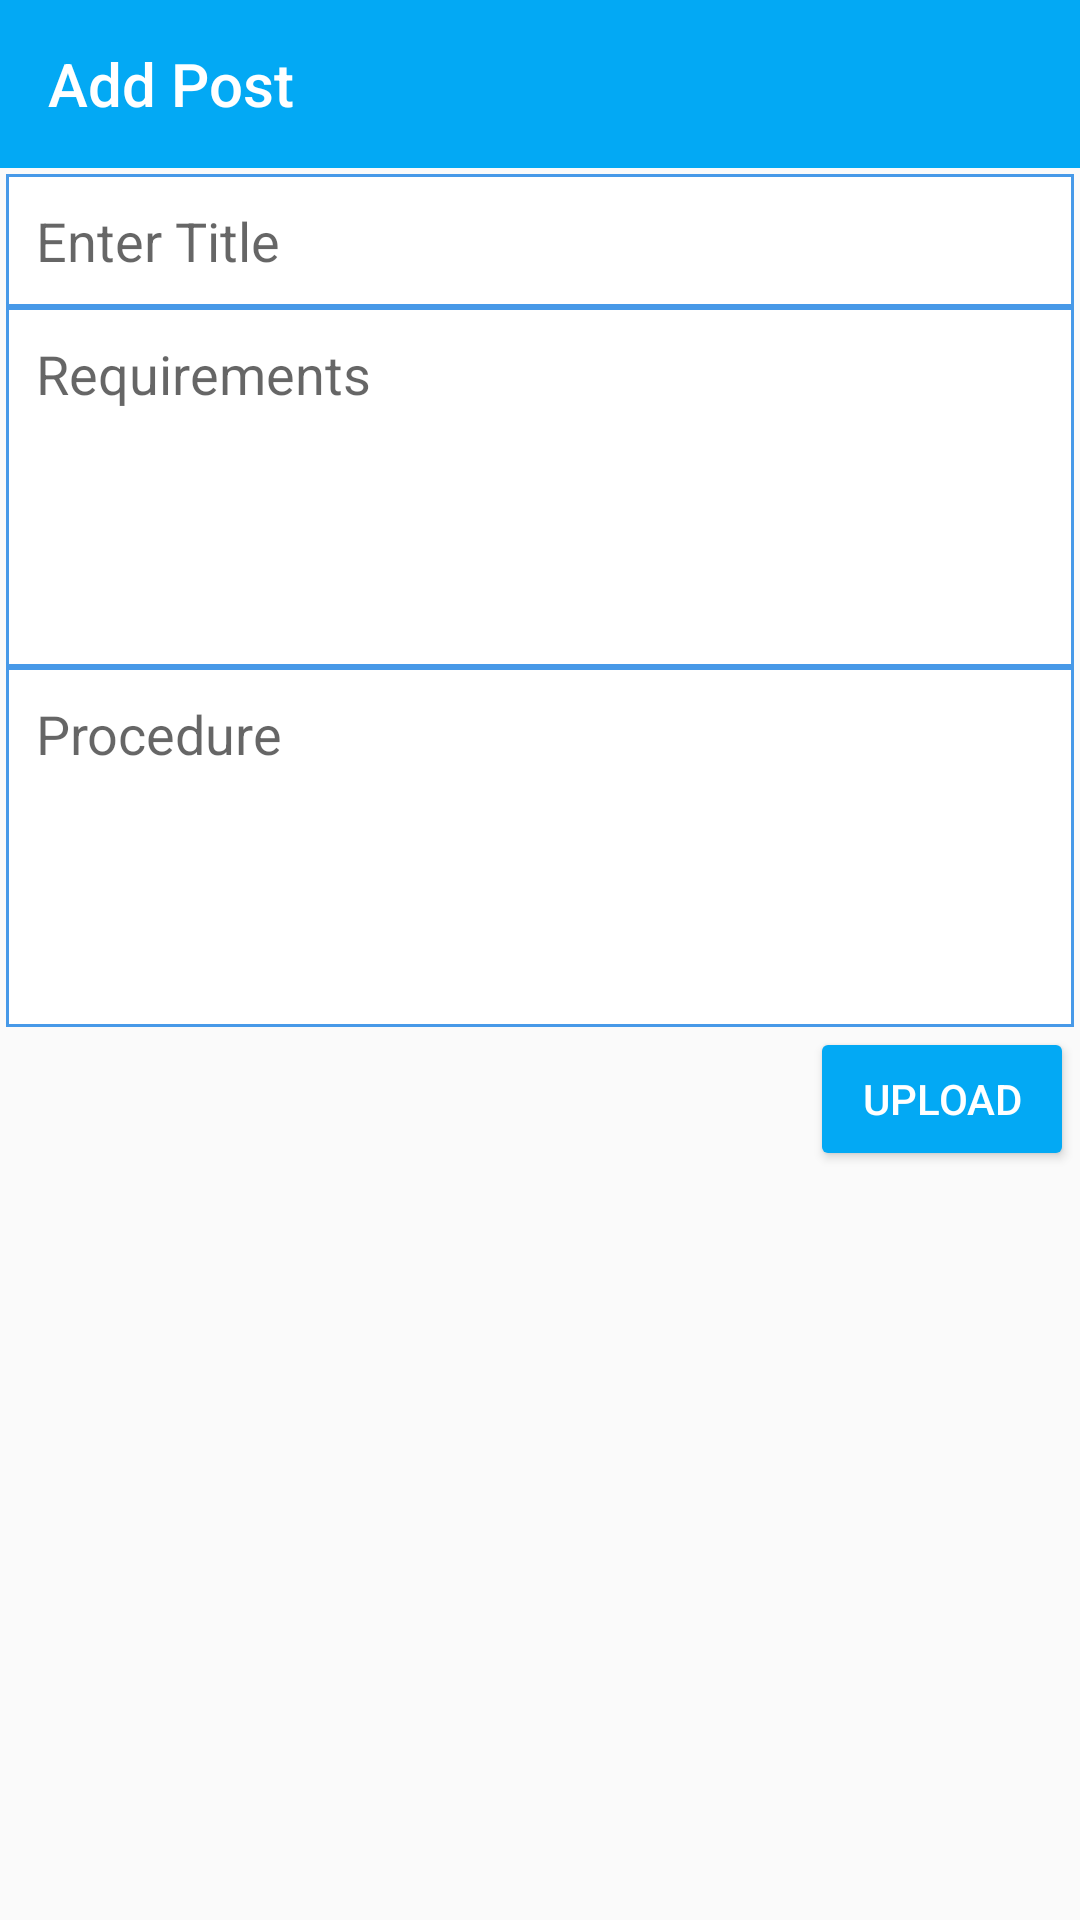

Android layout source for this screen:
<!-- AndroidManifest.xml: application theme AppTheme -->
<!-- res/layout/activity_add_post.xml -->
<?xml version="1.0" encoding="utf-8"?>
<LinearLayout
    xmlns:android="http://schemas.android.com/apk/res/android"
    xmlns:app="http://schemas.android.com/apk/res-auto"
    xmlns:tools="http://schemas.android.com/tools"
    tools:context=".AddPostActivity"
    android:layout_height="match_parent"
    android:layout_width="match_parent"
    android:orientation="vertical">
    <androidx.appcompat.widget.Toolbar
        android:background="@color/colorPrimary"
        android:id="@+id/toolbar"
        android:layout_height="?attr/actionBarSize"
        android:layout_width="match_parent"
        app:theme="@style/ThemeOverlay.AppCompat.Dark.ActionBar"
        app:title="Add Post" />

    <ScrollView
        android:layout_width="match_parent"
        android:layout_height="match_parent"
        >


        <LinearLayout
            android:layout_width="match_parent"
            android:layout_height="wrap_content"
            android:layout_margin="2dp"
            android:orientation="vertical">

            <EditText
                android:id="@+id/pTitleEt"
                android:layout_width="match_parent"
                android:layout_height="wrap_content"
                android:background="@drawable/editextstyle"
                android:hint="Enter Title"
                android:padding="10dp"
                tools:ignore="Autofill,HardcodedText,TextFields" />

            <ImageView
                android:id="@+id/pImageIv"
                android:layout_width="match_parent"
                android:layout_height="wrap_content"
                android:background="@color/blue_light"
                android:src="@drawable/icon_camera"
                tools:ignore="ContentDescription" />

            <EditText
                android:id="@+id/pRequirementsEt"
                android:layout_width="match_parent"
                android:layout_height="wrap_content"
                android:background="@drawable/editextstyle"
                android:hint="Requirements"
                android:inputType="textCapSentences|textMultiLine"
                android:padding="10dp"
                android:minHeight="120dp"
                android:gravity="start"
                tools:ignore="Autofill,HardcodedText" />

            <EditText
                android:id="@+id/pProcedureEt"
                android:layout_width="match_parent"
                android:layout_height="wrap_content"
                android:background="@drawable/editextstyle"
                android:hint="Procedure"
                android:inputType="textCapSentences|textMultiLine"
                android:padding="10dp"
                android:minHeight="120dp"
                android:gravity="start"
                tools:ignore="Autofill,HardcodedText" />
            <Button
                android:id="@+id/pUploadBtn"
                style="@style/Widget.AppCompat.Button.Colored"
                android:text="Upload"
                android:layout_gravity="end"
                android:layout_width="wrap_content"
                android:layout_height="wrap_content"
                tools:ignore="HardcodedText" />


        </LinearLayout>

    </ScrollView>
</LinearLayout>
<!-- resources referenced by this layout -->
<resources>
  <color name="blue_light">#A6E0FC</color>
  <color name="colorPrimary">#03A9F4</color>
  <!-- drawable editextstyle (drawable) -->
  <?xml version="1.0" encoding="utf-8"?>
  <shape xmlns:android="http://schemas.android.com/apk/res/android"
      android:shape="rectangle"
      android:thickness="0dp">
      <stroke
          android:width="1dp"
          android:color="#4799E8" />
      <corners android:radius="0dp" />
      <gradient
          android:angle="270"
          android:endColor="#fff"
          android:startColor="#fff"
          android:type="linear" />
  
  </shape>
  <style name="AppTheme" parent="Theme.AppCompat.Light.NoActionBar">
          
          <item name="colorPrimary">@color/colorPrimary</item>
          <item name="colorPrimaryDark">@color/colorPrimaryDark</item>
          <item name="colorAccent">@color/colorAccent</item>
          <item name="popupTheme">@style/PopupTheme</item>
      </style>
  <color name="colorPrimaryDark">#03A9F4</color>
  <color name="colorAccent">#03A9F4</color>
  <style name="PopupTheme" parent="Theme.AppCompat.Light">
      <item name="android:background">
          @color/white
      </item>
      <item name="android:textColor">
          @color/black
      </item>
  </style>
  <color name="white">#fff</color>
  <color name="black">#464646</color>
</resources>
